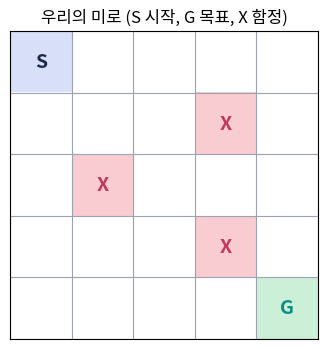
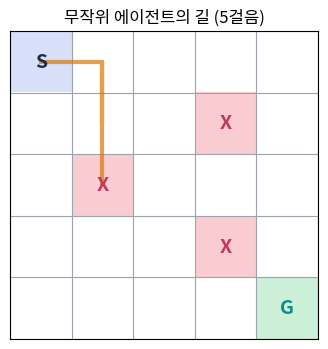
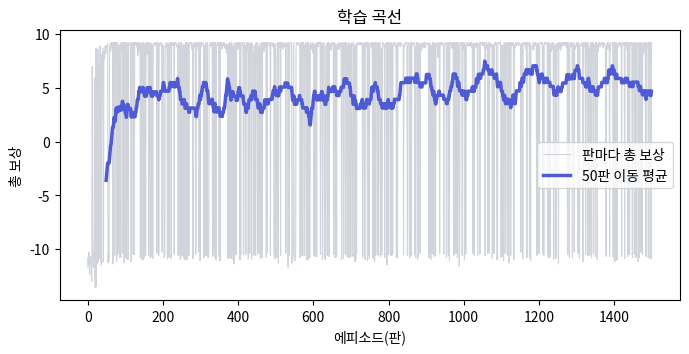
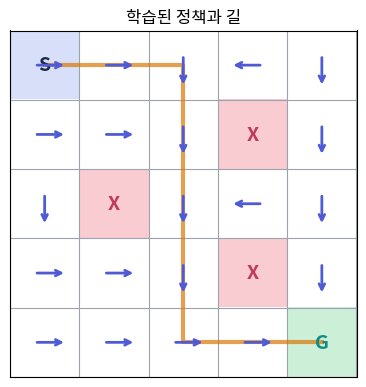
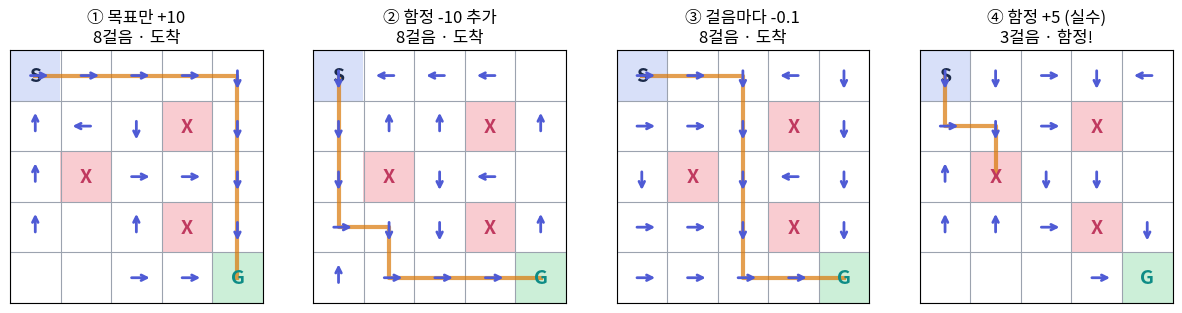
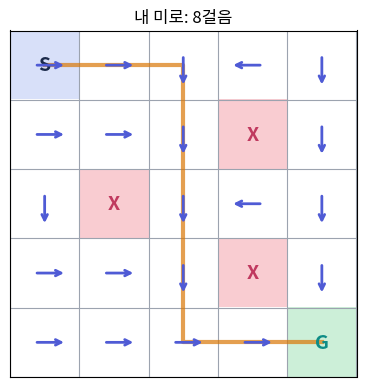
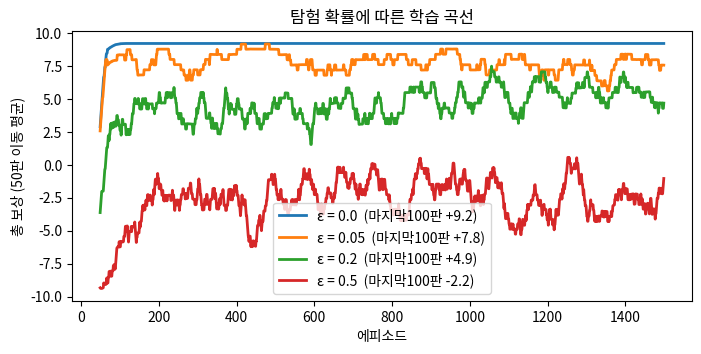
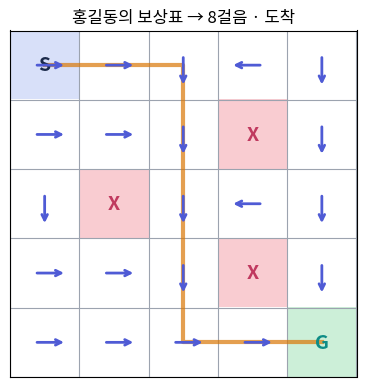

Generate these figures, in order, with matplotlib:
import matplotlib.pyplot as plt, matplotlib as mpl, numpy as np, pandas as pd
import subprocess, sys
try:
    subprocess.run(['apt-get','-qq','install','-y','fonts-nanum'], check=False, capture_output=True)   # Colab 한글 폰트
    import matplotlib.font_manager as fm; fm.fontManager.addfont('/usr/share/fonts/truetype/nanum/NanumGothic.ttf'); plt.rcParams['font.family']='NanumGothic'
except Exception:
    plt.rcParams['font.family'] = 'Noto Sans CJK JP'   # 로컬 검증용
plt.rcParams['axes.unicode_minus'] = False
print('준비 완료! numpy', np.__version__)

class GridWorld:
    def __init__(self, n=5, start=(0, 0), goal=(4, 4), traps=((1, 3), (2, 1), (3, 3)), walls=(),
                 r_goal=10.0, r_trap=0.0, r_step=0.0, max_steps=50):
        self.n = n; self.start = start; self.goal = goal
        self.traps = set(traps); self.walls = set(walls)
        self.r_goal, self.r_trap, self.r_step, self.max_steps = r_goal, r_trap, r_step, max_steps
        self.actions = [(-1, 0), (1, 0), (0, -1), (0, 1)]   # 0=상, 1=하, 2=좌, 3=우  (행 변화, 열 변화)
        self.arrows = ['↑', '↓', '←', '→']
        self.reset()

    def reset(self):                       # 새 게임 시작: 시작 칸으로
        self.pos = self.start; self.t = 0
        return self.pos

    def step(self, a):                     # 행동 a를 한 번 실행
        dr, dc = self.actions[a]
        r, c = self.pos[0] + dr, self.pos[1] + dc
        if 0 <= r < self.n and 0 <= c < self.n and (r, c) not in self.walls:
            self.pos = (r, c)              # 미로 안이고 벽이 아니면 이동
        self.t += 1
        reward = self.r_step; done = False # 한 걸음 비용(0이면 없음)
        if self.pos == self.goal:  reward += self.r_goal; done = True   # 목표 도착
        elif self.pos in self.traps: reward += self.r_trap; done = True # 함정
        if self.t >= self.max_steps: done = True                        # 너무 오래 헤매면 강제 종료
        return self.pos, reward, done


def draw_grid(ax, env, Q=None, path=None, title=None):
    """미로 그리기. Q를 주면 각 칸의 최선 행동을 화살표로, path를 주면 지나간 길을 주황 선으로."""
    n = env.n; img = np.ones((n, n, 3))
    for (r, c) in env.traps: img[r, c] = (0.98, 0.80, 0.82)
    for (r, c) in env.walls: img[r, c] = (0.55, 0.55, 0.55)
    img[env.goal] = (0.80, 0.94, 0.85); img[env.start] = (0.85, 0.88, 0.98)
    ax.imshow(img, extent=(-0.5, n - 0.5, n - 0.5, -0.5))
    ax.set_xticks(np.arange(-0.5, n, 1)); ax.set_yticks(np.arange(-0.5, n, 1))
    ax.set_xticklabels([]); ax.set_yticklabels([]); ax.grid(True, color='#9CA3AF'); ax.tick_params(length=0)
    ax.text(env.start[1], env.start[0], 'S', ha='center', va='center', fontsize=14, fontweight='bold', color='#1B2A4A')
    ax.text(env.goal[1], env.goal[0], 'G', ha='center', va='center', fontsize=14, fontweight='bold', color='#0E8C86')
    for (r, c) in env.traps: ax.text(c, r, 'X', ha='center', va='center', fontsize=14, fontweight='bold', color='#C0395F')
    if Q is not None:
        for r in range(n):
            for c in range(n):
                if (r, c) in env.traps or (r, c) == env.goal or (r, c) in env.walls or np.all(Q[r, c] == 0): continue
                dr, dc = env.actions[int(np.argmax(Q[r, c]))]
                ax.annotate('', xy=(c + dc * 0.32, r + dr * 0.32), xytext=(c - dc * 0.15, r - dr * 0.15),
                            arrowprops=dict(arrowstyle='->', lw=2, color='#4F5BD5'))
    if path:
        ax.plot([p[1] for p in path], [p[0] for p in path], '-', color='#D97706', lw=3, alpha=.7)
    if title: ax.set_title(title)

env = GridWorld()
fig, ax = plt.subplots(figsize=(4, 4)); draw_grid(ax, env, title='우리의 미로 (S 시작, G 목표, X 함정)'); plt.show()
print('시작 위치:', env.reset(), '/ 목표:', env.goal, '/ 함정:', sorted(env.traps))

rng = np.random.default_rng(2)             # 난수 생성기 (씨앗 고정 → 매번 같은 결과)
env = GridWorld(r_goal=10, r_trap=-10, r_step=0)
s = env.reset(); path = [s]; done = False; total = 0
print('걸음 | 행동 | 새 위치 | 보상 | 끝?')
while not done:
    a = int(rng.integers(4))               # 0~3 중 아무 행동
    s, r, done = env.step(a)               # 한 걸음
    path.append(s); total += r
    print(f'{env.t:>3}  | {env.arrows[a]}    | {s}  | {r:+.0f}   | {done}')
print('총 보상 =', total, '/ 도착:', s == env.goal, '/ 함정:', s in env.traps)
fig, ax = plt.subplots(figsize=(4, 4)); draw_grid(ax, env, path=path, title=f'무작위 에이전트의 길 ({len(path)-1}걸음)'); plt.show()

def play_random(env, n_games=100, seed=0):
    rng = np.random.default_rng(seed); wins = 0; steps = []
    for g in range(n_games):
        s = env.reset(); done = False
        while not done:
            s, r, done = env.step(int(rng.integers(4)))
        wins += (s == env.goal); steps.append(env.t)
    return wins / n_games, np.mean(steps)

win_rate, avg_steps = play_random(GridWorld(r_goal=10, r_trap=-10))
print(f'무작위 에이전트: 성공률 {win_rate:.0%}, 평균 {avg_steps:.1f}걸음 만에 게임 종료')

Q = np.zeros((5, 5, 4))                    # (행, 열, 행동) → 점수
print('Q-table 크기:', Q.shape, '→ 숫자 개수:', Q.size)
print('시작 칸 (0,0)의 네 행동 점수 [↑ ↓ ← →]:', Q[0, 0])
print('아직 아무것도 배우지 않아서 전부 0 입니다.')

def choose_action(Q, s, eps, rng):
    if rng.random() < eps:                 # eps 확률로 탐험: 아무 행동
        return int(rng.integers(4))
    q = Q[s]                               # 활용: 점수가 가장 큰 행동 (동점이면 무작위)
    best = np.flatnonzero(q == q.max())
    return int(rng.choice(best))

rng = np.random.default_rng(0)
Q_test = np.zeros((5, 5, 4)); Q_test[0, 0] = [0, 2, 0, 5]    # (0,0)에서 → 가 5점으로 최고라고 가정
picks = [choose_action(Q_test, (0, 0), eps=0.2, rng=rng) for _ in range(1000)]
counts = np.bincount(picks, minlength=4)
print('1000번 고른 결과 [↑ ↓ ← →]:', counts, '→ 대부분 →(3) 이지만 가끔 다른 행동도 시도')

def q_learning(env, episodes=1500, alpha=0.1, gamma=0.9, eps=0.2, seed=0):
    rng = np.random.default_rng(seed)
    Q = np.zeros((env.n, env.n, 4)); history = []
    for ep in range(episodes):
        s = env.reset(); done = False; total = 0.0
        while not done:
            a = choose_action(Q, s, eps, rng)              # ① 행동 고르기 (ε-greedy)
            s2, r, done = env.step(a)                      # ② 환경에서 한 걸음
            ended = done and (s2 == env.goal or s2 in env.traps)
            target = r if ended else r + gamma * Q[s2].max()   # ③ 목표값: 보상 + 미래 기대치
            Q[s][a] += alpha * (target - Q[s][a])          # ④ 점수표 갱신 (핵심 한 줄!)
            s = s2; total += r
        history.append(total)                              # 이 판의 총 보상 기록
    return Q, np.array(history)

def greedy_path(env, Q, limit=30):
    """배운 점수표대로만(탐험 없이) 움직였을 때의 길"""
    s = env.reset(); path = [s]; done = False
    while not done and len(path) < limit:
        s, r, done = env.step(int(np.argmax(Q[s]))); path.append(s)
    return path

print('함수 준비 완료')

env = GridWorld(r_goal=10, r_trap=-10, r_step=-0.1)
Q, hist = q_learning(env, episodes=1500, alpha=0.1, gamma=0.9, eps=0.2, seed=0)

fig, ax = plt.subplots(figsize=(8, 3.5))
ax.plot(hist, color='#D1D5DB', lw=.8, label='판마다 총 보상')
ax.plot(pd.Series(hist).rolling(50).mean(), color='#4F5BD5', lw=2.5, label='50판 이동 평균')
ax.set_xlabel('에피소드(판)'); ax.set_ylabel('총 보상'); ax.legend(); ax.set_title('학습 곡선'); plt.show()
print(f'처음 100판 평균 보상: {hist[:100].mean():+.2f}   마지막 100판 평균 보상: {hist[-100:].mean():+.2f}')

path = greedy_path(env, Q)
fig, ax = plt.subplots(figsize=(4.5, 4.5)); draw_grid(ax, env, Q=Q, path=path, title='학습된 정책과 길'); plt.show()
print('길:', path)
print(f'걸음 수: {len(path)-1}, 도착 여부: {path[-1] == env.goal}')
print('시작 칸 (0,0)의 점수 [↑ ↓ ← →]:', np.round(Q[0, 0], 2))

designs = [
    ('① 목표만 +10',      dict(r_goal=10, r_trap=0,   r_step=0)),
    ('② 함정 -10 추가',    dict(r_goal=10, r_trap=-10, r_step=0)),
    ('③ 걸음마다 -0.1',    dict(r_goal=10, r_trap=-10, r_step=-0.1)),
    ('④ 함정 +5 (실수)',   dict(r_goal=10, r_trap=5,   r_step=0)),
]
rows = []
fig, axes = plt.subplots(1, 4, figsize=(15, 4))
for ax, (name, kw) in zip(axes, designs):
    e = GridWorld(**kw)
    Qd, hd = q_learning(e, episodes=1500, seed=0)
    p = greedy_path(e, Qd)
    result = '도착' if p[-1] == e.goal else ('함정!' if p[-1] in e.traps else '실패')
    rows.append({'설계': name, **kw, '걸음수': len(p) - 1, '결과': result, '마지막100판평균': round(hd[-100:].mean(), 2)})
    draw_grid(ax, e, Q=Qd, path=p, title=f'{name}\n{len(p)-1}걸음 · {result}')
plt.show()
results = pd.DataFrame(rows); results

my_traps = ((1, 3), (2, 1), (3, 3))        # TODO: 함정 좌표를 바꿔 보세요. 예: ((0, 2), (2, 2), (4, 2))
e = GridWorld(traps=my_traps, r_goal=10, r_trap=-10, r_step=-0.1)
Qm, hm = q_learning(e, episodes=1500, seed=0); pm = greedy_path(e, Qm)
fig, ax = plt.subplots(figsize=(4.5, 4.5)); draw_grid(ax, e, Q=Qm, path=pm, title=f'내 미로: {len(pm)-1}걸음'); plt.show()
print('도착:', pm[-1] == e.goal, '/ 마지막 100판 평균 보상:', round(hm[-100:].mean(), 2))

eps_list = [0.0, 0.05, 0.2, 0.5]           # TODO: 값을 바꿔 보세요
env = GridWorld(r_goal=10, r_trap=-10, r_step=-0.1)
fig, ax = plt.subplots(figsize=(8, 3.5))
for eps in eps_list:
    Qe, he = q_learning(env, episodes=1500, eps=eps, seed=0)
    ax.plot(pd.Series(he).rolling(50).mean(), lw=2, label=f'ε = {eps}  (마지막100판 {he[-100:].mean():+.1f})')
ax.set_xlabel('에피소드'); ax.set_ylabel('총 보상 (50판 이동 평균)'); ax.legend(); ax.set_title('탐험 확률에 따른 학습 곡선'); plt.show()

try:
    import gymnasium as gym
    fl = gym.make('FrozenLake-v1', is_slippery=False)
    nS, nA = fl.observation_space.n, fl.action_space.n
    Qf = np.zeros((nS, nA)); rng = np.random.default_rng(0); wins = []
    for ep in range(2000):
        s, _ = fl.reset(seed=int(rng.integers(1_000_000))); done = False
        while not done:
            a = int(rng.integers(nA)) if rng.random() < 0.2 else int(rng.choice(np.flatnonzero(Qf[s] == Qf[s].max())))
            s2, r, term, trunc, _ = fl.step(a); done = term or trunc
            Qf[s, a] += 0.1 * ((r if term else r + 0.9 * Qf[s2].max()) - Qf[s, a]); s = s2
        wins.append(r)
    print(f'FrozenLake 4x4: 상태 {nS}개, 행동 {nA}개 / 마지막 200판 성공률 {np.mean(wins[-200:]):.0%}')
    arrows = np.array(['←', '↓', '→', '↑'])[Qf.argmax(1)].reshape(4, 4)   # FrozenLake 행동 번호: 0좌 1하 2우 3상
    print('배운 정책 (H=구멍 자리 포함):'); print('\n'.join(' '.join(row) for row in arrows))
except ImportError:
    print('gymnasium이 없습니다. Colab에서는 셀 맨 위에  !pip install gymnasium  을 추가한 뒤 다시 실행하세요.')

이름 = '홍길동'            # TODO
학번 = '10101'             # TODO
나의_보상표 = dict(r_goal=10, r_trap=-10, r_step=-0.1)    # TODO: 세 값을 직접 설계
설계_이유 = '함정은 크게 벌주고, 오래 헤매면 조금씩 손해를 줘서 안전하고 짧은 길을 배우게 하려고.'   # TODO

e = GridWorld(**나의_보상표)
Qs, hs = q_learning(e, episodes=1500, seed=0); ps = greedy_path(e, Qs)
result = '도착' if ps[-1] == e.goal else ('함정!' if ps[-1] in e.traps else '실패')
fig, ax = plt.subplots(figsize=(4.5, 4.5)); draw_grid(ax, e, Q=Qs, path=ps, title=f'{이름}의 보상표 → {len(ps)-1}걸음 · {result}'); plt.show()
print('=' * 50); print(f'{이름} ({학번}) · 5회차 강화학습 결과물'); print('보상표:', 나의_보상표)
print('설계 이유:', 설계_이유)
print(f'결과: {result}, {len(ps)-1}걸음 / 마지막 100판 평균 보상 {hs[-100:].mean():+.2f} / 처음 100판 {hs[:100].mean():+.2f}')
print('길:', ps); print('=' * 50)
